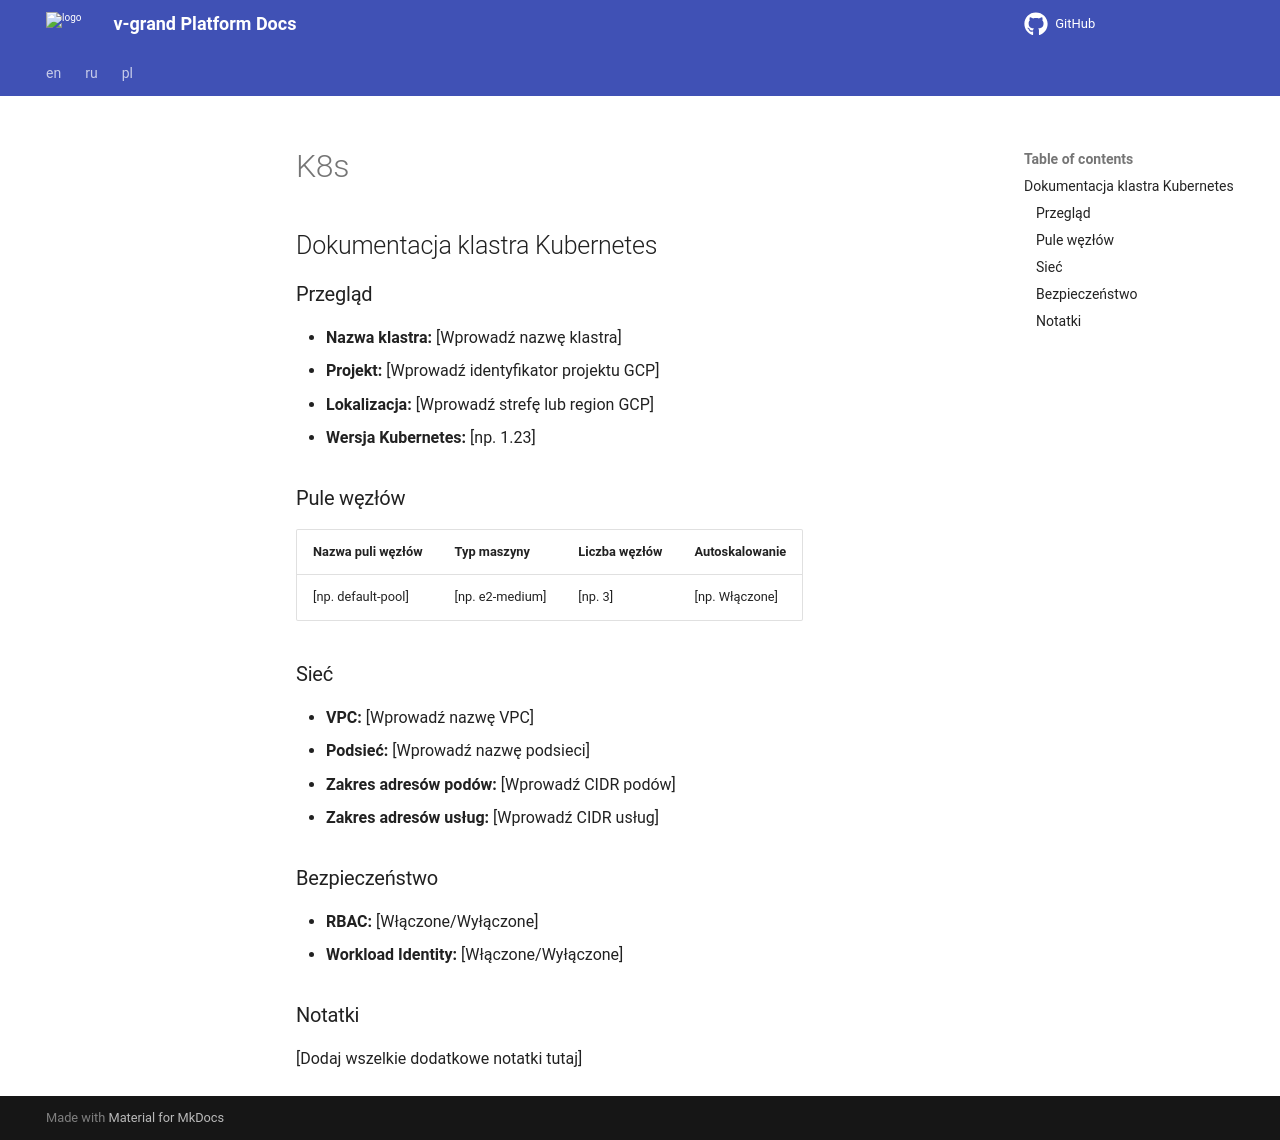

repository: v-grand/docks-temolate · page: pl/gcp/k8s/index.html · generator: mkdocs

# Dokumentacja klastra Kubernetes

## Przegląd

- **Nazwa klastra:** [Wprowadź nazwę klastra]
- **Projekt:** [Wprowadź identyfikator projektu GCP]
- **Lokalizacja:** [Wprowadź strefę lub region GCP]
- **Wersja Kubernetes:** [np. 1.23]

## Pule węzłów

| Nazwa puli węzłów | Typ maszyny | Liczba węzłów | Autoskalowanie |
|----------------|--------------|------------|-------------|
| [np. default-pool] | [np. e2-medium] | [np. 3]  | [np. Włączone] |

## Sieć

- **VPC:** [Wprowadź nazwę VPC]
- **Podsieć:** [Wprowadź nazwę podsieci]
- **Zakres adresów podów:** [Wprowadź CIDR podów]
- **Zakres adresów usług:** [Wprowadź CIDR usług]

## Bezpieczeństwo

- **RBAC:** [Włączone/Wyłączone]
- **Workload Identity:** [Włączone/Wyłączone]

## Notatki

[Dodaj wszelkie dodatkowe notatki tutaj]
